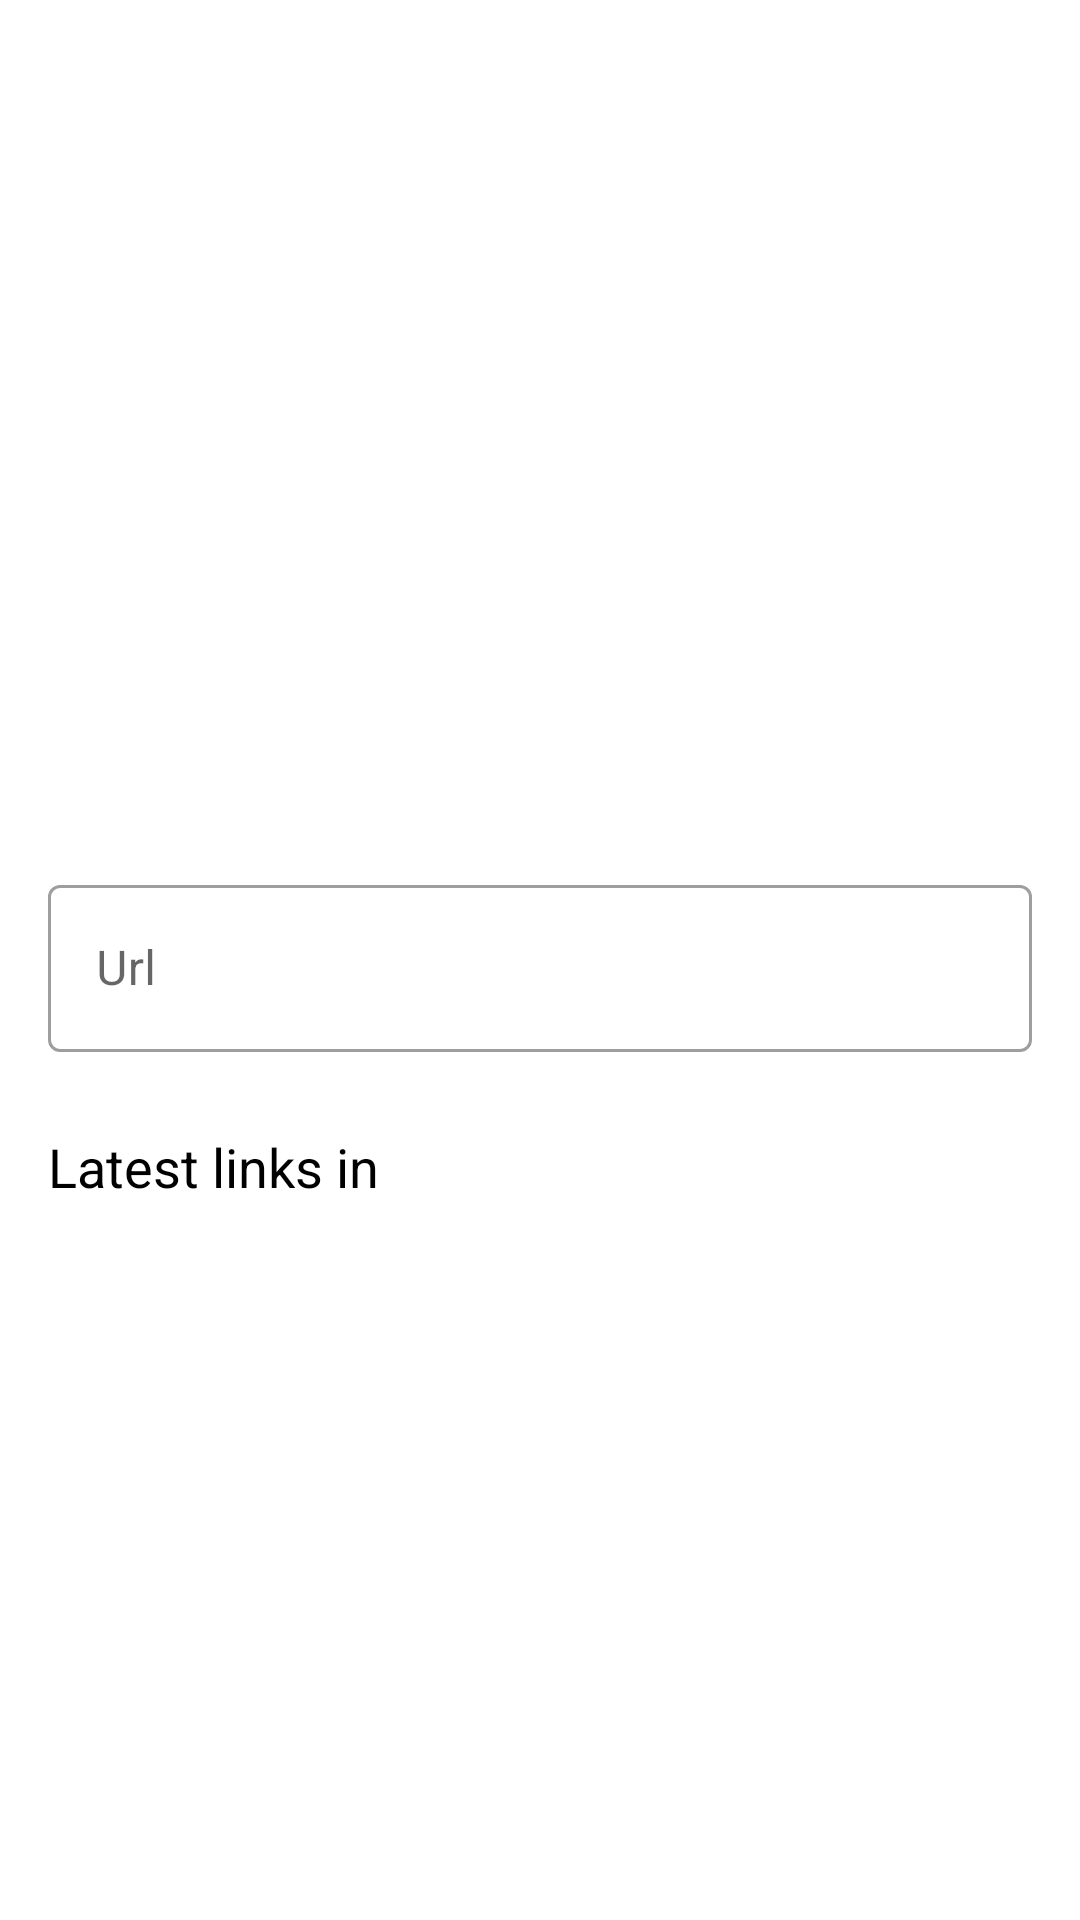

Reconstruct the res/layout file that produces this screen, plus the resources it refers to.
<!-- AndroidManifest.xml: application theme Theme.ARKSHELF -->
<!-- res/layout/fragment_search_edit.xml -->
<?xml version="1.0" encoding="utf-8"?>
<androidx.constraintlayout.motion.widget.MotionLayout xmlns:android="http://schemas.android.com/apk/res/android"
    xmlns:app="http://schemas.android.com/apk/res-auto"
    xmlns:tools="http://schemas.android.com/tools"
    android:layout_width="match_parent"
    android:layout_height="match_parent"
    app:layoutDescription="@xml/motion_search_edit_scene"
    tools:context=".presentation.searchedit.SearchEditFragment">

    <HorizontalScrollView
        android:id="@+id/scroll_url"
        android:layout_width="match_parent"
        android:layout_height="wrap_content"
        android:scrollbars="none">
        <TextView
            android:id="@+id/tv_url"
            android:layout_width="wrap_content"
            android:layout_height="wrap_content"
            android:paddingStart="16dp"
            android:paddingEnd="16dp"
            android:textSize="18sp"
            android:maxLines="1"/>
    </HorizontalScrollView>

    <com.google.android.material.textfield.TextInputLayout
        android:id="@+id/input_url"
        android:layout_width="match_parent"
        android:layout_height="wrap_content"
        android:padding="16dp"
        android:hint="@string/url"
        style="@style/Widget.MaterialComponents.TextInputLayout.OutlinedBox">

        <com.google.android.material.textfield.TextInputEditText
            android:imeOptions="actionDone"
            android:inputType="textUri"
            android:layout_width="match_parent"
            android:layout_height="wrap_content"/>

    </com.google.android.material.textfield.TextInputLayout>

    <com.google.android.material.textfield.TextInputLayout
        android:id="@+id/input_title"
        android:layout_width="match_parent"
        android:layout_height="wrap_content"
        android:hint="@string/title"
        style="@style/Widget.MaterialComponents.TextInputLayout.OutlinedBox">

        <com.google.android.material.textfield.TextInputEditText
            android:layout_width="match_parent"
            android:layout_height="wrap_content"
            android:inputType="textNoSuggestions|textMultiLine"
            android:maxLines="3"/>

    </com.google.android.material.textfield.TextInputLayout>

    <com.google.android.material.textfield.TextInputLayout
        android:id="@+id/input_desc"
        android:layout_width="match_parent"
        android:layout_height="wrap_content"
        android:hint="@string/description"
        style="@style/Widget.MaterialComponents.TextInputLayout.OutlinedBox">

        <com.google.android.material.textfield.TextInputEditText
            android:layout_width="match_parent"
            android:layout_height="wrap_content"
            android:inputType="textNoSuggestions|textMultiLine"
            android:maxLines="6"/>

    </com.google.android.material.textfield.TextInputLayout>

    <LinearLayout
        android:id="@+id/layout_folder_description"
        android:layout_width="wrap_content"
        android:layout_height="wrap_content"
        android:paddingStart="16dp"
        android:orientation="horizontal">

        <TextView
            android:id="@+id/tv_latest_links"
            android:layout_width="wrap_content"
            android:layout_height="wrap_content"
            android:textSize="18sp"
            android:textColor="@color/black"
            android:text="Latest links in"/>


        <com.google.android.material.button.MaterialButton
            android:id="@+id/btn_folder"
            android:layout_width="wrap_content"
            android:layout_height="wrap_content"
            app:strokeColor="@color/white"
            android:maxLines="1"
            android:textSize="18sp"
            android:textAllCaps="false"
            android:gravity="start"
            android:minHeight="0dp"
            android:minWidth="0dp"
            android:paddingStart="6dp"
            android:paddingEnd="6dp"
            style="@style/Widget.MaterialComponents.Button.OutlinedButton"
            />

    </LinearLayout>

    <com.google.android.material.button.MaterialButton
        android:id="@+id/btn_generate"
        android:layout_width="wrap_content"
        android:layout_height="wrap_content"
        android:text="@string/save"/>

    <com.google.android.material.button.MaterialButton
        android:id="@+id/btn_settings"
        app:icon="@drawable/ic_baseline_settings_24"
        style="@style/Widget.MaterialComponents.Button.TextButton"
        android:textSize="14sp"
        android:layout_width="wrap_content"
        android:layout_height="wrap_content"
        android:text="@string/settings"/>

    <ImageView
        android:id="@+id/iv_preview_edit"
        android:layout_width="wrap_content"
        android:layout_height="wrap_content"/>

    <androidx.recyclerview.widget.RecyclerView
        android:id="@+id/rv_latest"
        android:layout_width="match_parent"
        android:layout_height="wrap_content"
        android:orientation="vertical"
        android:saveEnabled="false"
        app:layoutManager="androidx.recyclerview.widget.LinearLayoutManager"/>

</androidx.constraintlayout.motion.widget.MotionLayout>
<!-- resources referenced by this layout -->
<resources>
  <string name="description">Description</string>
  <string name="save">Save</string>
  <string name="settings">Settings</string>
  <string name="title">Title</string>
  <string name="url">Url</string>
  <style name="Theme.ARKSHELF" parent="Theme.MaterialComponents.DayNight.NoActionBar">
          
          <item name="colorPrimary">@color/purple_500</item>
          <item name="colorPrimaryVariant">@color/purple_700</item>
          <item name="colorOnPrimary">@color/white</item>
          
          <item name="colorSecondary">@color/teal_200</item>
          <item name="colorSecondaryVariant">@color/teal_700</item>
          <item name="colorOnSecondary">@color/black</item>
          
          <item name="android:statusBarColor" tools:targetApi="l">
              ?attr/colorPrimaryVariant
          </item>
          
      </style>
  <!-- not gathered from this repository: default colours our renderer supplied (Android Studio template values) -->
  <color name="purple_500">#FF6200EE</color>
  <color name="purple_700">#FF3700B3</color>
  <color name="teal_200">#FF03DAC5</color>
  <color name="teal_700">#FF018786</color>
  <color name="black">#FF000000</color>
  <color name="white">#FFFFFFFF</color>
</resources>
